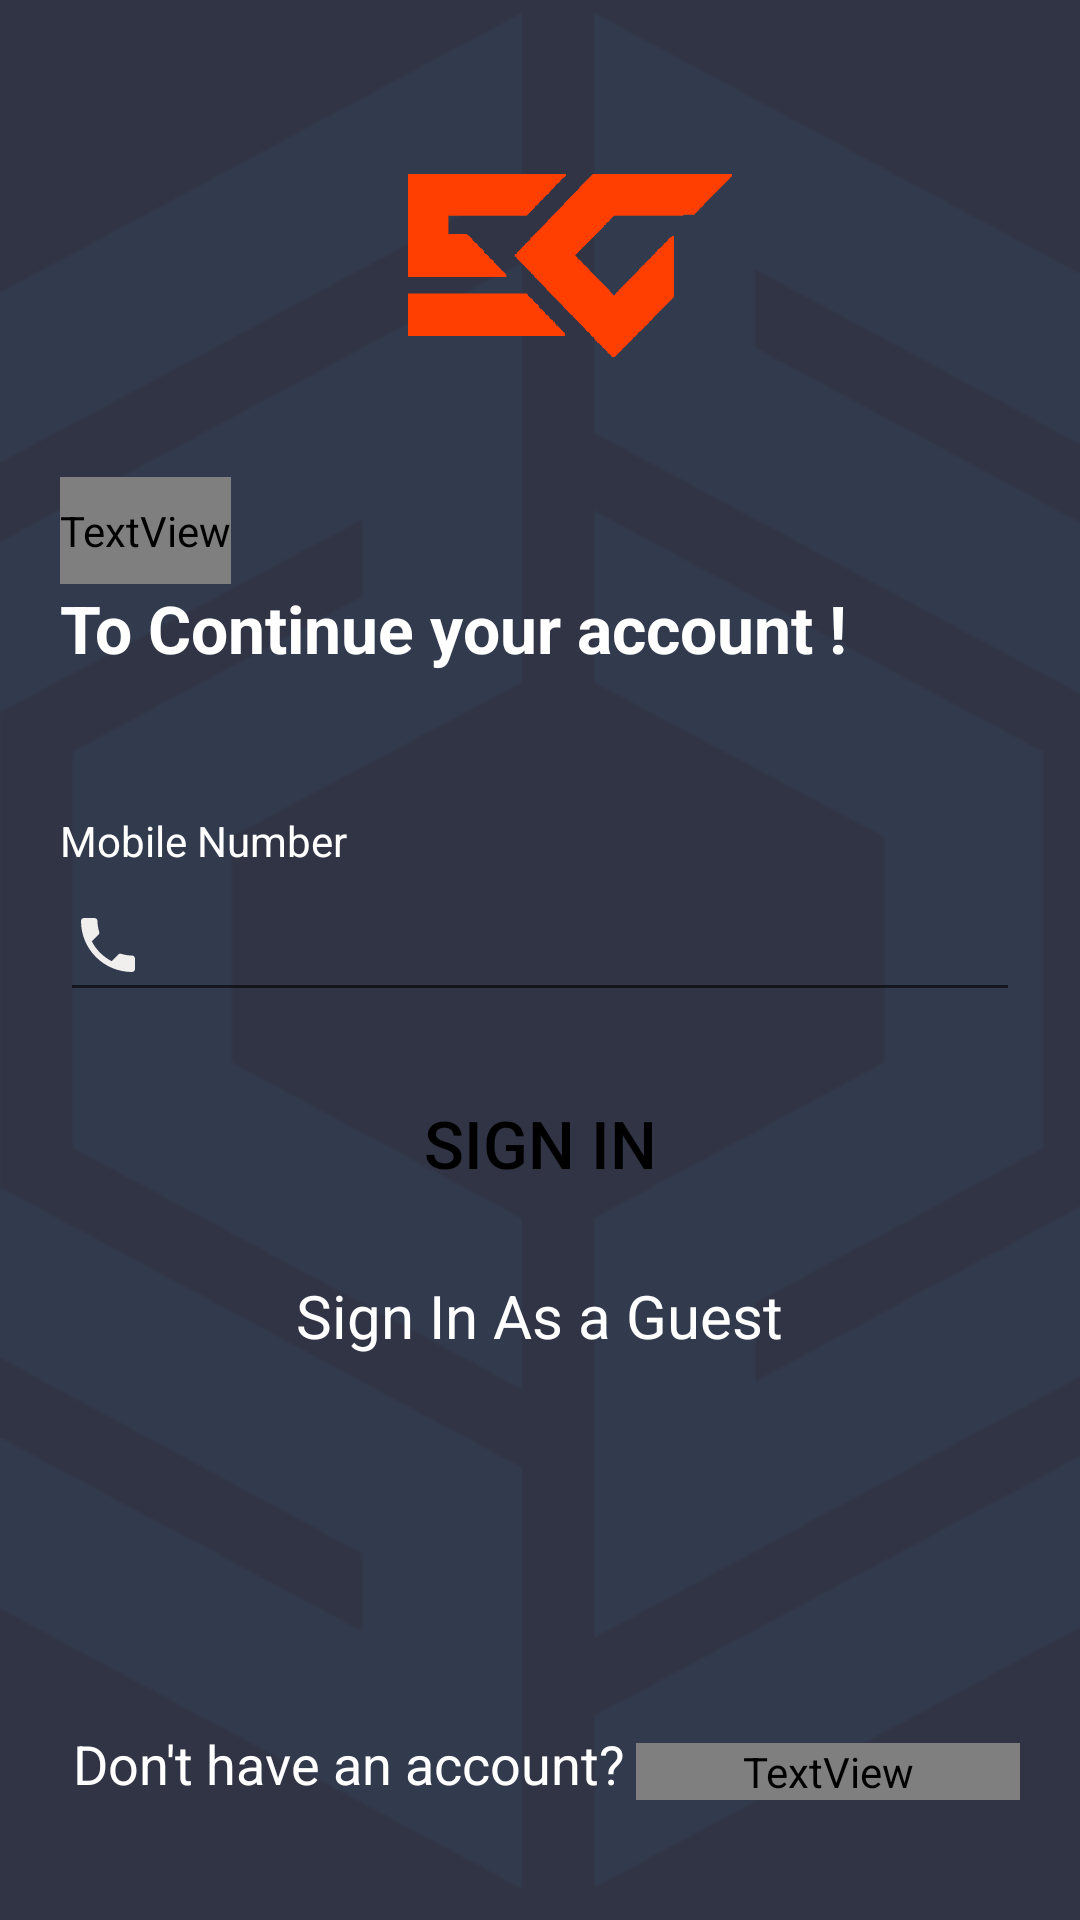

Android layout source for this screen:
<!-- AndroidManifest.xml: application theme AppTheme -->
<!-- res/layout/activity_login.xml -->
<?xml version="1.0" encoding="utf-8"?>
<LinearLayout xmlns:android="http://schemas.android.com/apk/res/android"
    android:layout_width="match_parent"
    android:layout_height="match_parent"
    android:background="@drawable/backgd"

    android:orientation="vertical">

    <ImageView
        android:layout_width="wrap_content"
        android:layout_height="0dp"
        android:paddingTop="58dp"
        android:layout_marginLeft="10dp"
        android:layout_gravity="center"
        android:layout_marginBottom="40dp"
        android:layout_weight="1"
        android:src="@drawable/ec_logo" />

    <TextView
        android:layout_width="wrap_content"
        android:layout_height="0dp"
        android:layout_marginLeft="20dp"

        android:layout_marginRight="20dp"
        android:layout_weight="0.3"
        android:gravity="left"
        android:text="@string/login_tite"
        android:textColor="@color/light_blue"
        android:textSize="30dp"
        android:textStyle="bold" />

    <TextView
        android:layout_width="wrap_content"
        android:layout_height="0dp"
        android:layout_marginLeft="20dp"
        android:layout_marginRight="20dp"
        android:layout_weight="0.5"

        android:gravity="left"
        android:text="@string/continue_login_msg"
        android:textColor="@color/white"
        android:textSize="22sp"
        android:textStyle="bold" />

    <TextView
        android:layout_width="match_parent"
        android:layout_height="0dp"
        android:layout_marginLeft="20dp"
        android:layout_marginRight="20dp"
        android:layout_weight="0.3"
        android:gravity="bottom"
        android:text="@string/mob_no"
        android:textColor="@color/white">

    </TextView>

    <EditText
        android:id="@+id/num_text"
        android:layout_width="match_parent"
        android:layout_height="0dp"
        android:layout_gravity="center"
        android:layout_marginLeft="20dp"
        android:layout_marginRight="20dp"
        android:layout_weight="0.4"
        android:drawableLeft="@drawable/ic_call_black_24dp"
        android:inputType="number"
        android:textColor="@color/white" />

    <Button
        android:id="@+id/login_button"
        style="@style/Widget.AppCompat.Button.Borderless"
        android:layout_width="match_parent"
        android:layout_height="0dp"
        android:layout_gravity="center"
        android:layout_marginLeft="40dp"
        android:layout_marginTop="20dp"
        android:layout_marginRight="40dp"
        android:layout_weight="0.4"
        android:background="@drawable/round_button"
        android:text="@string/sign_in_title"
        android:textColor="@color/black"
        android:textSize="22dp" />

    <TextView
            android:id="@+id/skip_signin"
        android:layout_marginBottom="20dp"
        android:layout_width="wrap_content"
        android:layout_height="0dp"
        android:layout_marginTop="20dp"
        android:layout_weight="0.3"
        android:textSize="20dp"
        android:layout_gravity="center"
        android:textColor="@color/white"
        android:text="@string/sign_Guest"
        />

    <LinearLayout
        android:layout_width="match_parent"
        android:layout_height="0dp"

        android:layout_marginBottom="40dp"
        android:layout_weight="1"
        android:gravity="bottom">

        <TextView
            android:layout_width="0dp"
            android:layout_height="wrap_content"
            android:layout_marginLeft="20dp"
            android:layout_weight="1.2"
            android:gravity="center"
            android:text="@string/dont_account_msg"
            android:textColor="@color/white"
            android:textSize="18dp" />

        <TextView
            android:id="@+id/open_signup"
            android:layout_width="0dp"
            android:layout_height="wrap_content"
            android:layout_marginRight="20dp"
            android:layout_weight="0.8"
            android:gravity="center"
            android:text="@string/create_account_msg"
            android:textColor="@color/light_blue"
            android:textSize="18dp" />
    </LinearLayout>

</LinearLayout>
<!-- resources referenced by this layout -->
<resources>
  <color name="white">#ffffff</color>
  <!-- drawable backgd: png bitmap (drawable, 17998 bytes) -->
  <!-- drawable ec_logo: png bitmap (drawable, 3413 bytes) -->
  <!-- drawable ic_call_black_24dp (drawable) -->
  <vector xmlns:android="http://schemas.android.com/apk/res/android"
          android:width="24dp"
          android:height="24dp"
          android:viewportWidth="24.0"
          android:viewportHeight="24.0">
      <path
          android:fillColor="#F1EEEE"
          android:pathData="M6.62,10.79c1.44,2.83 3.76,5.14 6.59,6.59l2.2,-2.2c0.27,-0.27 0.67,-0.36 1.02,-0.24 1.12,0.37 2.33,0.57 3.57,0.57 0.55,0 1,0.45 1,1V20c0,0.55 -0.45,1 -1,1 -9.39,0 -17,-7.61 -17,-17 0,-0.55 0.45,-1 1,-1h3.5c0.55,0 1,0.45 1,1 0,1.25 0.2,2.45 0.57,3.57 0.11,0.35 0.03,0.74 -0.25,1.02l-2.2,2.2z"/>
  </vector>
  <!-- drawable round_button (drawable) -->
  <?xml version="1.0" encoding="utf-8"?>
  <shape xmlns:android="http://schemas.android.com/apk/res/android"
      android:shape="rectangle">
      <solid android:color="@color/light_blue" />
      <corners android:bottomRightRadius="24dp"
          android:bottomLeftRadius="24dp"
          android:topRightRadius="24dp"
          android:topLeftRadius="24dp"/>
  </shape>
  <string name="continue_login_msg">To Continue your account !</string>
  <string name="create_account_msg">CreateAccount</string>
  <string name="dont_account_msg">Don\'t have an account?</string>
  <string name="login_tite">Login</string>
  <string name="mob_no">Mobile Number</string>
  <string name="sign_Guest">Sign In As  a Guest</string>
  <string name="sign_in_title">Sign In</string>
  <style name="AppTheme" parent="Theme.AppCompat.Light.DarkActionBar">
          
          <item name="colorPrimary">@color/colorPrimary</item>
          <item name="colorPrimaryDark">@color/colorPrimaryDark</item>
          <item name="colorAccent">@color/colorAccent</item>
          <item name="android:textColorHint">@color/very_blue</item>
      </style>
  <color name="colorPrimary">#668cff</color>
  <color name="colorPrimaryDark">#5D4037</color>
  <color name="colorAccent">#FF4081</color>
  <!-- not gathered from this repository: default colours our renderer supplied (Android Studio template values) -->
  <color name="black">#FF000000</color>
</resources>
